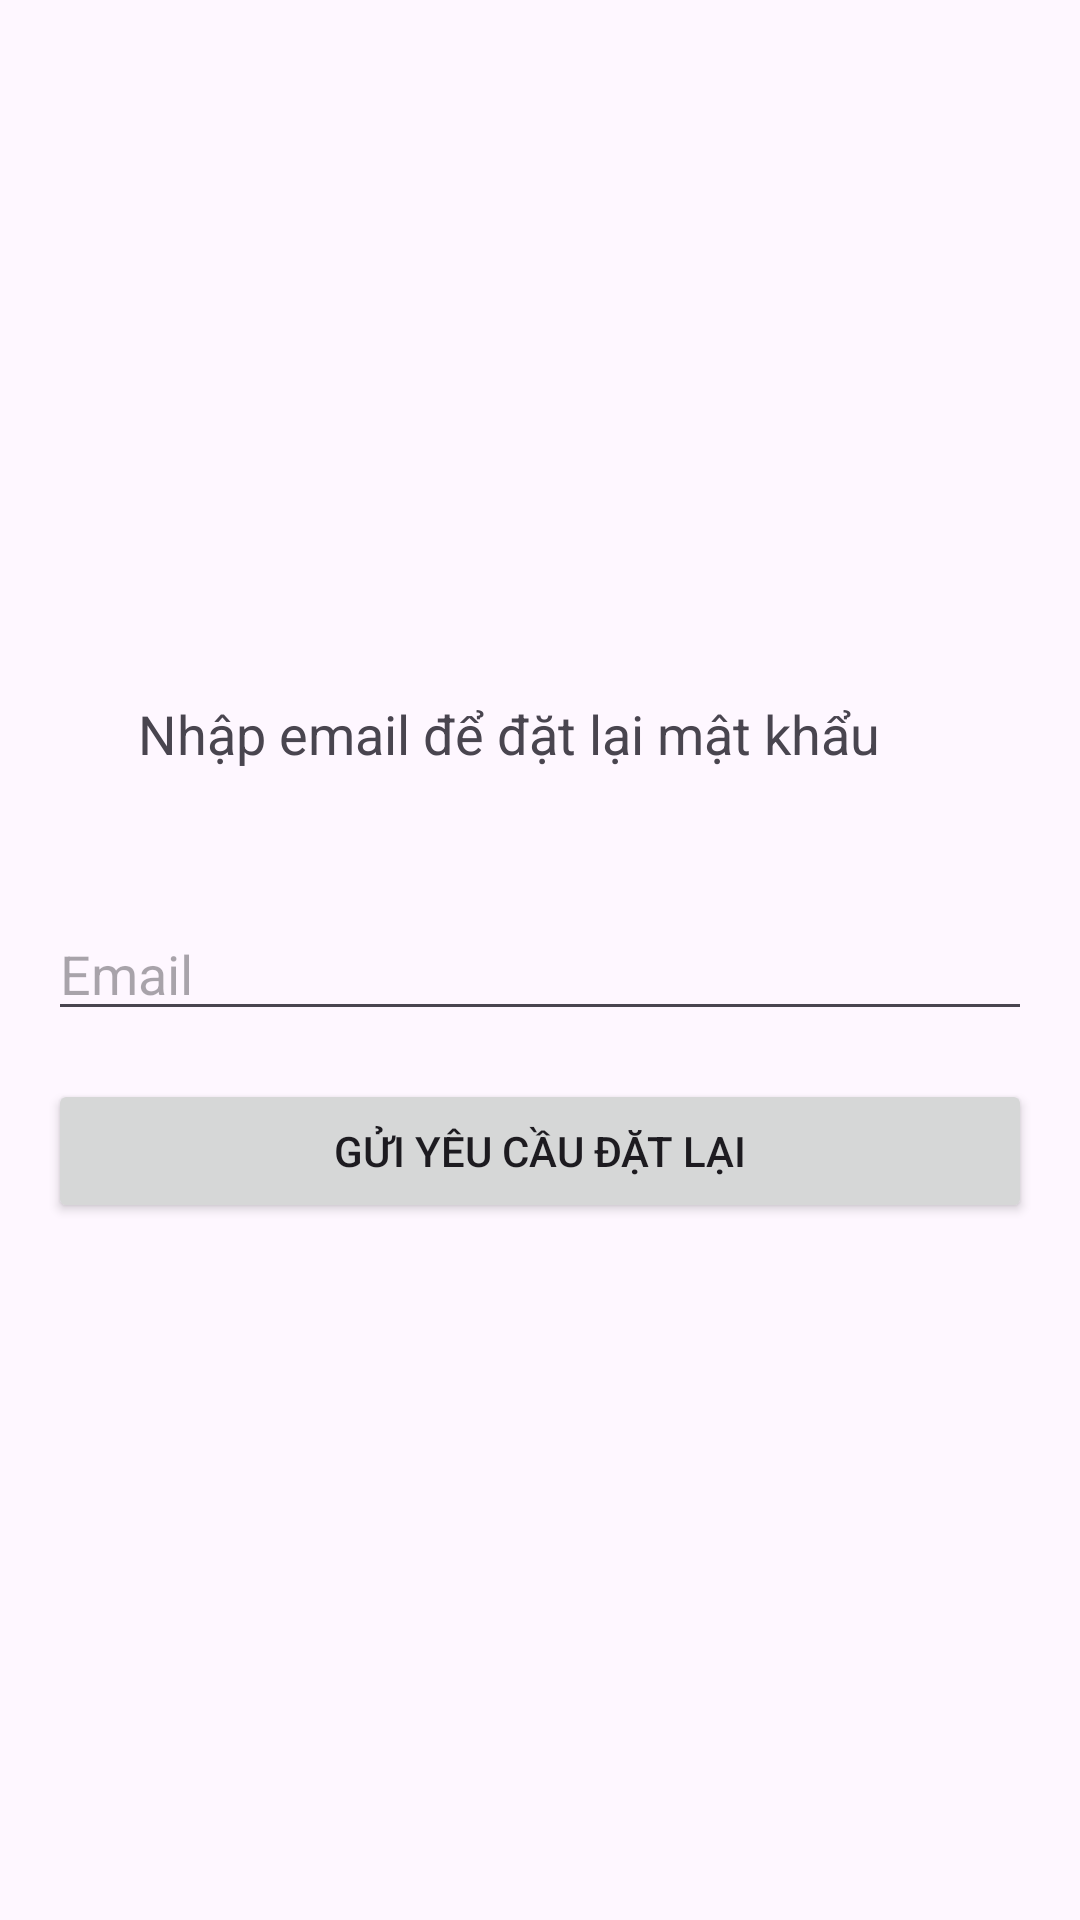

Layout XML and referenced resources for this Android screen:
<!-- AndroidManifest.xml: application theme Theme.Waterapp -->
<!-- res/layout/activity_forgot_password.xml -->
<?xml version="1.0" encoding="utf-8"?>
<LinearLayout xmlns:android="http://schemas.android.com/apk/res/android"
    android:layout_width="match_parent"
    android:layout_height="match_parent"
    android:orientation="vertical"
    android:padding="16dp"
    android:gravity="center"
    android:background="@drawable/background">

    <TextView
        android:layout_width="268dp"
        android:layout_height="54dp"
        android:text="Nhập email để đặt lại mật khẩu"
        android:textSize="18sp" />

    <EditText
        android:id="@+id/emailInput"
        android:layout_width="match_parent"
        android:layout_height="wrap_content"
        android:hint="Email"
        android:inputType="textEmailAddress"
        android:layout_marginTop="16dp"/>

    <Button
        android:id="@+id/resetPasswordButton"
        android:layout_width="match_parent"
        android:layout_height="wrap_content"
        android:text="Gửi yêu cầu đặt lại"
        android:layout_marginTop="16dp"/>
</LinearLayout>
<!-- resources referenced by this layout -->
<resources>
  <style name="Theme.Waterapp" parent="Base.Theme.Waterapp" />
  <style name="Base.Theme.Waterapp" parent="Theme.Material3.DayNight.NoActionBar">
          
          <item name="colorPrimary">#03A9F4</item>
          <item name="colorOnPrimary">#FFFFFF</item>
          <item name="android:statusBarColor">#0288D1</item>
      </style>
</resources>
